Run: headless pygame with SDL's dummy video driver; simulated clock (each Clock.tick advances the game by its frame time, no real sleeping); random seed 0; keys injected as events and as key.get_pressed() state; no mouse input.
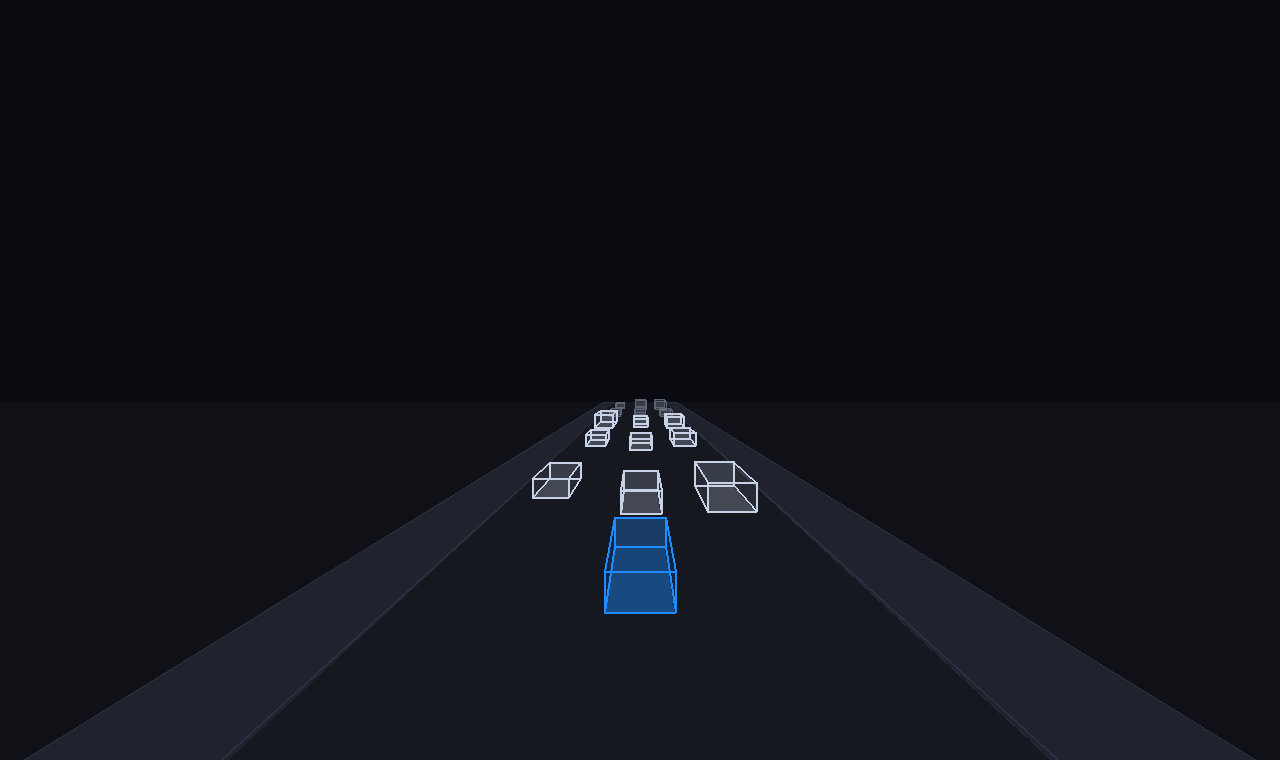
Frame 1 of 4 · flips 1–60 · no input
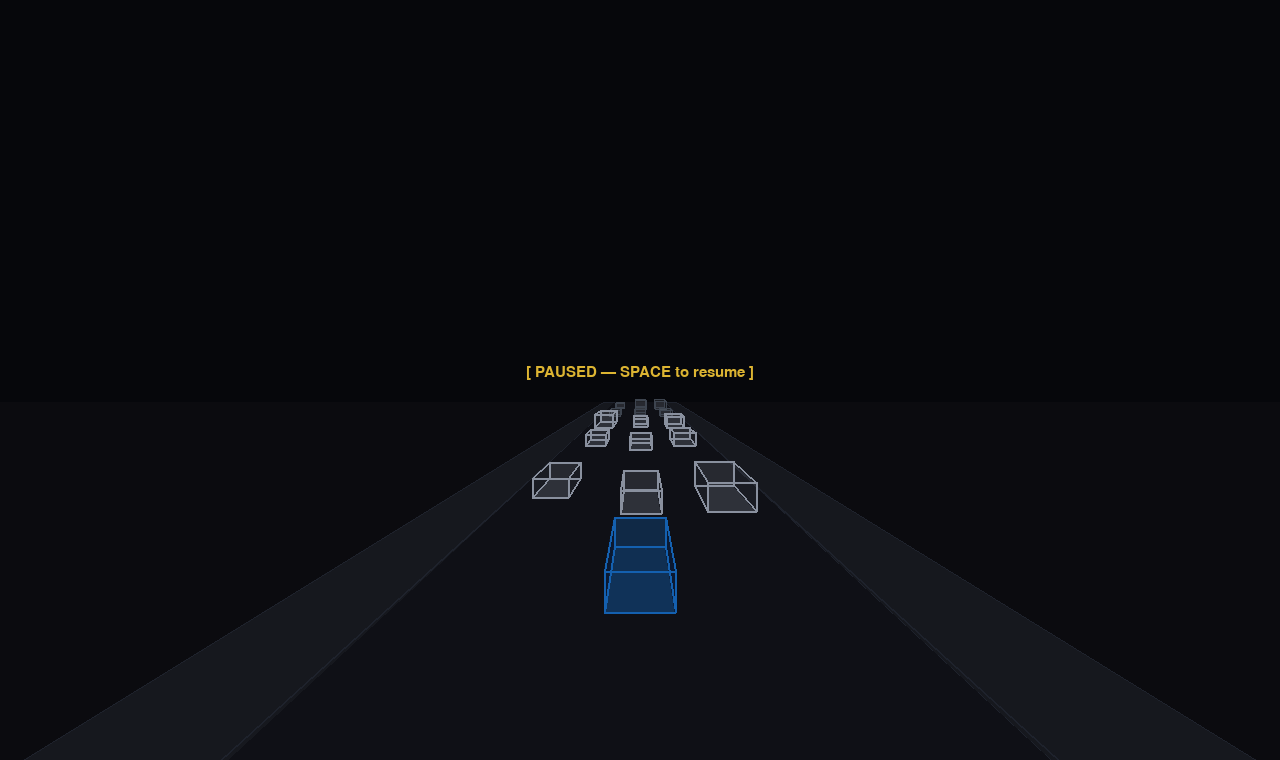
Frame 2 of 4 · flips 61–180 · tapped SPACE, RETURN · held RIGHT (→), D
Frame 3 of 4 · flips 181–300 · held DOWN (↓), S · screen unchanged from frame 2, image omitted
Frame 4 of 4 · flips 301–420 · held LEFT (←), A, UP (↑), W · screen unchanged from frame 3, image omitted

The pygame program that drew these frames:

"""
FSD Tesla-style Visualizer
- Jalan lurus, POV dari belakang-atas (seperti Tesla FSD v14)
- Bounding box kendaraan memanjang ke depan (sumbu Y = maju)
- Tidak ada belokan, perempatan, atau pejalan kaki
- Elemen: aspal, trotoar, mobil kotak, HUD
"""

import pygame
import math
import random
import time

# ── DIMENSI ──────────────────────────────────────────────────────────────────
W, H   = 1280, 760
FPS    = 60

# ── WARNA ────────────────────────────────────────────────────────────────────
C_BG         = (10, 11, 16)
C_TANAH      = (16, 17, 22)          # lahan kosong di luar jalan
C_ASPAL      = (22, 24, 32)
C_ASPAL_LINE = (38, 42, 55)
C_TROTOAR    = (32, 35, 45)
C_TROTOAR_ED = (44, 50, 65)
C_LANE       = (55, 60, 45)          # marka kuning redup
C_EGO        = (30, 140, 255)        # biru (ego = Tesla biru)
C_EGO_GLOW   = (0,  80, 200)
C_OTHER      = (160, 170, 185)       # kendaraan lain abu terang
C_OTHER_DIM  = (90, 100, 115)
C_PATH       = (30, 200, 100)        # jalur hijau (opsional, tipis)
C_HUD_BG     = (8, 10, 16)
C_TEXT       = (220, 225, 235)
C_DIM        = (100, 110, 130)
C_GREEN      = (60, 220, 90)
C_BLUE_LIGHT = (80, 160, 255)
C_RED_LIGHT  = (220, 60, 60)
C_YELLOW     = (220, 180, 50)

# ── PROYEKSI PSEUDO-3D ────────────────────────────────────────────────────────
# Dunia: X = kanan, Y = maju (jauh), Z = atas
# POV: kamera di belakang-atas ego, sedikit miring ke bawah

CAM_Y_OFFSET  = -14.0   # kamera mundur dari ego
CAM_Z         =  9.0    # ketinggian kamera
FOCAL         = 420.0   # focal length proyeksi

def project(wx, wy, wz, cam_x, cam_y):
    """World → screen pixel."""
    dx = wx - cam_x
    dy = wy - cam_y          # dy positif = lebih jauh
    dz = wz - CAM_Z

    if dy < 0.5:             # di belakang kamera
        return None

    # Perspektif sederhana
    px = W / 2 + (dx / dy) * FOCAL
    py = H / 2 - (dz / dy) * FOCAL * 0.72   # sedikit squish vertikal
    return (int(px), int(py))

def proj_scale(wy, cam_y):
    """Skala objek berdasarkan jarak."""
    dy = wy - cam_y
    if dy < 0.5:
        return 0.0
    return FOCAL / dy

# ── FONT ─────────────────────────────────────────────────────────────────────
pygame.init()
try:
    fn = pygame.font.match_font('dejavusansmono,consolas,couriernew,monospace')
    F_L  = pygame.font.Font(fn, 22)
    F_M  = pygame.font.Font(fn, 15)
    F_S  = pygame.font.Font(fn, 12)
    F_XS = pygame.font.Font(fn, 10)
except:
    F_L  = pygame.font.SysFont('monospace', 22)
    F_M  = pygame.font.SysFont('monospace', 15)
    F_S  = pygame.font.SysFont('monospace', 12)
    F_XS = pygame.font.SysFont('monospace', 10)

# ── BOX 3D ───────────────────────────────────────────────────────────────────
def draw_box(surf, cam_x, cam_y,
             wx, wy, ww, wl, wh,
             color, selected=False, is_ego=False, wz=0.0):
    """
    Gambar kotak 3D.
    wx,wy = center bawah kotak di dunia
    ww = lebar (sumbu X), wl = panjang (sumbu Y/maju), wh = tinggi
    """
    hw = ww / 2
    hl = wl / 2

    # 8 sudut
    corners = []
    for (sx, sy, sz) in [
        (-hw, -hl, wz), ( hw, -hl, wz), ( hw,  hl, wz), (-hw,  hl, wz),   # bawah
        (-hw, -hl, wz+wh),( hw, -hl, wz+wh),( hw,  hl, wz+wh),(-hw,  hl, wz+wh),  # atas
    ]:
        p = project(wx + sx, wy + sy, sz, cam_x, cam_y)
        corners.append(p)

    # cek minimal 4 titik valid
    valid = [c for c in corners if c is not None]
    if len(valid) < 4:
        return

    # Warna face
    if is_ego:
        top_c   = (*C_EGO,       80)
        side_c  = (*C_EGO_GLOW,  60)
        front_c = (*C_EGO,       90)
        edge_c  = C_EGO
        glow_c  = C_EGO
    else:
        dim = 1.0
        top_c   = (*color,       50)
        side_c  = (int(color[0]*0.6), int(color[1]*0.6), int(color[2]*0.6), 45)
        front_c = (*color,       65)
        edge_c  = color if selected else C_OTHER_DIM
        glow_c  = color

    fs = pygame.Surface((W, H), pygame.SRCALPHA)

    def face(idxs, c):
        pts = [corners[i] for i in idxs if corners[i]]
        if len(pts) >= 3:
            try:
                pygame.draw.polygon(fs, c, pts)
            except:
                pass

    # Top, front (belakang = dekat kamera), right, left
    face([4,5,6,7], top_c)
    face([0,1,5,4], front_c)   # sisi dekat kamera
    face([1,2,6,5], side_c)
    face([3,0,4,7], side_c)

    surf.blit(fs, (0, 0))

    # Edge lines
    lw = 2 if (selected or is_ego) else 1
    pairs = [
        (0,1),(1,2),(2,3),(3,0),   # bawah
        (4,5),(5,6),(6,7),(7,4),   # atas
        (0,4),(1,5),(2,6),(3,7),   # vertikal
    ]
    for a, b in pairs:
        if corners[a] and corners[b]:
            pygame.draw.line(surf, edge_c, corners[a], corners[b], lw)

    # Glow ring dasar untuk ego
    if is_ego and corners[0] and corners[1] and corners[2] and corners[3]:
        gsurf = pygame.Surface((W, H), pygame.SRCALPHA)
        pts_base = [corners[i] for i in [0,1,2,3] if corners[i]]
        if len(pts_base) == 4:
            pygame.draw.polygon(gsurf, (*C_EGO, 30), pts_base)
            pygame.draw.polygon(gsurf, (*C_EGO, 120), pts_base, 2)
        surf.blit(gsurf, (0,0))

    # Label jarak (bukan ego) - Dihilangkan sesuai permintaan
    # if not is_ego and corners[6]:
    #     cx_s, cy_s = corners[6]
    #     if 50 < cx_s < W-50 and 50 < cy_s < H-100:
    #         dy = wy - cam_y
    #         dist_m = dy
    #         lbl = F_XS.render(f"{dist_m:.0f}m", True, C_DIM)
    #         bg = pygame.Surface((lbl.get_width()+6, lbl.get_height()+4), pygame.SRCALPHA)
    #         pygame.draw.rect(bg, (8,10,16,160), bg.get_rect(), border_radius=3)
    #         surf.blit(bg, (cx_s - lbl.get_width()//2 - 3, cy_s - lbl.get_height() - 8))
    #         surf.blit(lbl, (cx_s - lbl.get_width()//2, cy_s - lbl.get_height() - 6))


# ── JALAN ─────────────────────────────────────────────────────────────────────
ROAD_W     = 14.0   # total lebar jalan (3 lane kira-kira)
TROTOAR_W  =  3.5
LANE_W     = ROAD_W / 3

def draw_road(surf, cam_x, cam_y, tick):
    """Gambar aspal lurus + trotoar kiri-kanan + marka putus-putus."""
    # Jarak render
    y_near = cam_y + 1
    y_far  = cam_y + 120

    # Titik 4 pojok aspal
    def road_pts(x_left, x_right, y_n, y_f):
        p = [
            project(x_left,  y_n, 0, cam_x, cam_y),
            project(x_right, y_n, 0, cam_x, cam_y),
            project(x_right, y_f, 0, cam_x, cam_y),
            project(x_left,  y_f, 0, cam_x, cam_y),
        ]
        return [pt for pt in p if pt]

    rw = ROAD_W / 2
    tw = TROTOAR_W

    # ── Lahan kosong (Tanah) Kiri & Kanan ──
    # Mengisi bagian luar dari trotoar hingga kejauhan (tanah luas)
    for sign in [-1, 1]:
        inner_t = sign * (rw + tw)
        outer_t = sign * (rw + tw + 200.0)  # Tanah ditarik sejauh 200 meter ke luar
        pts = road_pts(min(inner_t, outer_t), max(inner_t, outer_t), y_near, y_far)
        if len(pts) == 4:
            pygame.draw.polygon(surf, C_TANAH, pts)

    # ── Trotoar kiri & kanan ──
    for sign in [-1, 1]:
        inner = sign * rw
        outer = sign * (rw + tw)
        pts = road_pts(min(inner, outer), max(inner, outer), y_near, y_far)
        if len(pts) == 4:
            pygame.draw.polygon(surf, C_TROTOAR, pts)
            pygame.draw.polygon(surf, C_TROTOAR_ED, pts, 1)

        # Tepi trotoar (kerb line)
        pa = project(inner, y_near, 0.18, cam_x, cam_y)
        pb = project(inner, y_far,  0.18, cam_x, cam_y)
        if pa and pb:
            pygame.draw.line(surf, C_TROTOAR_ED, pa, pb, 2)

    # ── Aspal utama ──
    pts = road_pts(-rw, rw, y_near, y_far)
    if len(pts) == 4:
        pygame.draw.polygon(surf, C_ASPAL, pts)




# ── KENDARAAN LAIN ────────────────────────────────────────────────────────────
class Vehicle:
    # Dimensi kotak: W=lebar, L=panjang ke depan, H=tinggi
    TYPES = [
        {'w': 2.0, 'l': 4.5, 'h': 1.5},  # sedan
        {'w': 2.2, 'l': 4.8, 'h': 1.7},  # SUV
        {'w': 2.4, 'l': 5.2, 'h': 2.0},  # MPV
        {'w': 2.5, 'l': 8.0, 'h': 2.5},  # van / truck kecil
    ]
    LANES = [-LANE_W, 0.0, LANE_W]        # center X tiap lane

    def __init__(self, y, lane_idx, speed, rng):
        t = rng.choice(self.TYPES)
        self.w = t['w']
        self.l = t['l']
        self.h = t['h']
        self.x = self.LANES[lane_idx] + rng.uniform(-0.3, 0.3)
        self.y = float(y)
        self.speed = speed
        self.lane  = lane_idx
        self.color = C_OTHER

    def update(self, dt):
        self.y += self.speed * dt

    @property
    def selected(self):
        return abs(self.x) < LANE_W * 0.7 and self.y > 0  # di lane tengah depan


class EgoVehicle:
    def __init__(self):
        self.x     = 0.0
        self.y     = 0.0
        self.speed = 0.0
        self.accel = 0.0
        self.steer = 0.0
        self.w, self.l, self.h = 2.0, 4.6, 1.6


# ── HUD ───────────────────────────────────────────────────────────────────────
def draw_hud(surf, ego, tick, sim_t):
    pass


# ── MAIN ─────────────────────────────────────────────────────────────────────
def main():
    screen = pygame.display.set_mode((W, H))
    pygame.display.set_caption("FSD Autonomous Driving Visualizer")
    clock  = pygame.time.Clock()

    ego = EgoVehicle()
    ego.speed = 8.0   # m/s awal

    rng = random.Random(7)

    # Spawn kendaraan di depan ego
    vehicles = []
    spawn_positions = []
    for lane in range(3):
        for j in range(5):
            y = 10 + j * 18 + rng.uniform(-3, 3)
            spd = rng.uniform(4.5, 9.0)
            vehicles.append(Vehicle(y, lane, spd, rng))

    sim_t    = 0.0
    tick     = 0
    paused   = False
    last_t   = time.time()

    # Kamera mengikuti ego (ego selalu di Y=0)
    # Dunia bergerak, ego diam di Y=0
    world_offset = 0.0  # seberapa jauh dunia sudah "digulir"

    while True:
        now = time.time()
        dt  = min(now - last_t, 0.05)
        last_t = now

        for ev in pygame.event.get():
            if ev.type == pygame.QUIT:
                pygame.quit(); return
            elif ev.type == pygame.KEYDOWN:
                if ev.key == pygame.K_ESCAPE:
                    pygame.quit(); return
                elif ev.key == pygame.K_SPACE:
                    paused = not paused
                elif ev.key in (pygame.K_PLUS, pygame.K_EQUALS):
                    ego.speed = min(ego.speed + 1, 20)
                elif ev.key == pygame.K_MINUS:
                    ego.speed = max(ego.speed - 1, 1)

        if not paused:
            tick   += 1
            sim_t  += dt

            # Variasi kecepatan ringan
            target_spd = 8.0 + 2.5 * math.sin(sim_t * 0.18)
            ego.accel  = (target_spd - ego.speed) * 1.8
            ego.accel  = max(-3.5, min(2.5, ego.accel))
            ego.speed  = max(1.0, min(14.0, ego.speed + ego.accel * dt))
            ego.steer  = math.sin(sim_t * 0.08) * 1.2   # sedikit goyang

            # Dunia bergerak mundur relatif ke ego
            world_offset += ego.speed * dt

            # Update Y semua kendaraan (mereka juga maju, lebih lambat)
            for v in vehicles:
                # gerak relatif: kendaraan maju dg speed sendiri
                # ego maju dg ego.speed → relative = v.speed - ego.speed
                rel_spd = v.speed - ego.speed
                v.y -= rel_spd * dt   # jika lambat → mendekat ke ego

            # Respawn kendaraan yang sudah lewat ego (y < -15) atau terlalu jauh (y > 130)
            for v in vehicles:
                if v.y < -15:
                    v.y = 100 + rng.uniform(0, 30)
                    v.speed = rng.uniform(4.5, 9.5)
                    v.x = Vehicle.LANES[v.lane] + rng.uniform(-0.3, 0.3)
                elif v.y > 130:
                    v.y = 10 + rng.uniform(0, 10)
                    v.speed = rng.uniform(4.5, 9.5)

        # ── RENDER ──────────────────────────────────────────────────────────
        screen.fill(C_BG)

        cam_x = ego.x
        cam_y = ego.y + CAM_Y_OFFSET   # kamera di belakang ego

        # Jalan
        draw_road(screen, cam_x, cam_y, tick)

        # Sort kendaraan jauh → dekat agar overlap benar
        sorted_v = sorted(vehicles, key=lambda v: -v.y)

        for v in sorted_v:
            selected = (abs(v.x - ego.x) < LANE_W * 1.2 and 2 < v.y < 60)
            col = C_OTHER if not selected else (200, 210, 230)
            draw_box(screen, cam_x, cam_y,
                     v.x, v.y, v.w, v.l, v.h,
                     col, selected=selected)

        # Ego vehicle (y = 0 selalu)
        draw_box(screen, cam_x, cam_y,
                 ego.x, ego.y, ego.w, ego.l, ego.h,
                 C_EGO, is_ego=True)

        # HUD
        draw_hud(screen, ego, tick, sim_t)

        # Pause overlay
        if paused:
            po = pygame.Surface((W, H), pygame.SRCALPHA)
            pygame.draw.rect(po, (0,0,0,80), (0,0,W,H))
            pt = F_L.render("[ PAUSED — SPACE to resume ]", True, C_YELLOW)
            screen.blit(po, (0,0))
            screen.blit(pt, (W//2 - pt.get_width()//2, H//2 - 15))

        pygame.display.flip()
        clock.tick(FPS)


if __name__ == "__main__":
    print("FSD Visualizer — Kontrol:")
    print("  SPACE     Pause/Resume")
    print("  +/-       Naikkan/turunkan kecepatan")
    print("  ESC       Keluar")
    main()
